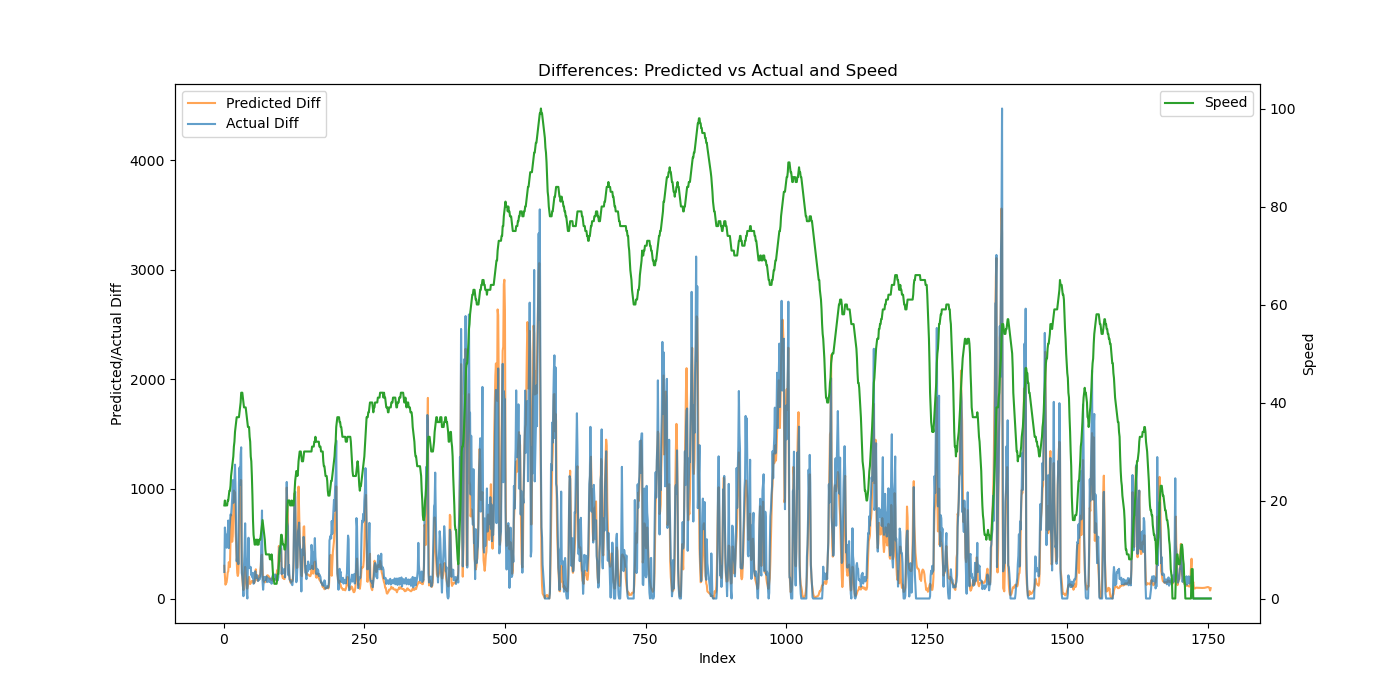

Data behind this chart, as committed beside it:
Speed, Actual, Predicted, Actual_Diff, Predicted_Diff
19, 242.2, 299.8, 242.2, 298.6
20, 890.3, 519.2, 648.1, 219.4
19, 1468, 645.6, 577.5, 126.4
19, 2052, 782.3, 583.7, 136.7
19, 2515, 929.4, 463.3, 147.1
19, 3015, 1113, 499.9, 183.2
20, 3559, 1350, 544.2, 237.3
20, 4271, 1597, 711.7, 247.4
21, 4730, 1929, 459.4, 331.5
22, 5355, 2220, 624.8, 291.3
22, 6045, 2507, 689.7, 287.2
23, 6812, 3042, 767.5, 534.4
25, 7572, 3805, 759.4, 763.7
26, 8399, 4396, 827.4, 590.4
27, 9316, 4914, 917.1, 518.1
28, 10396, 5482, 1080, 568.6
29, 11269, 6245, 872.9, 762.7
31, 12321, 7231, 1053, 986
32, 13392, 8147, 1070, 916.3
34, 14613, 9118, 1222, 970.3
35, 15611, 9718, 997.5, 600.4
36, 16229, 10225, 618.7, 506.8
37, 16569, 10575, 339.3, 350.5
37, 16962, 10808, 393.4, 233
37, 17381, 11014, 418.9, 205.6
37, 17694, 11247, 313.2, 233.2
37, 18746, 11636, 1051, 389.1
38, 19940, 12409, 1195, 772.9
39, 20977, 13387, 1037, 978.1
40, 22293, 14469, 1316, 1081
42, 23673, 15547, 1380, 1079
42, 23907, 15867, 234.1, 319.7
42, 24109, 16047, 202.5, 180.2
41, 24245, 16161, 136.2, 113.9
40, 24267, 16238, 21.14, 76.68
39, 24565, 16353, 298.8, 114.9
39, 25004, 16573, 439.1, 219.7
39, 25691, 16861, 686.1, 288.2
39, 26120, 17095, 429.4, 234.2
38, 26345, 17230, 225.5, 135.3
37, 26389, 17323, 43.42, 92.74
36, 26389, 17413, 0.0, 90.05
35, 26737, 17530, 347.6, 116.9
35, 27291, 17707, 554.6, 177.6
35, 27602, 17905, 311.3, 197.4
33, 27880, 18058, 277.7, 153.2
32, 28161, 18190, 280.9, 131.8
29, 28448, 18334, 286.9, 143.6
28, 28660, 18481, 212.3, 147.4
25, 28882, 18641, 222.2, 160.3
21, 29075, 18802, 192.7, 160.7
16, 29309, 18961, 233.7, 158.9
13, 29443, 19110, 134.4, 149.5
12, 29591, 19251, 147.4, 141
11, 29749, 19399, 158.1, 147.2
11, 29998, 19609, 248.7, 210.5
12, 30185, 19876, 187.3, 266.6
12, 30374, 20060, 188.9, 184.7
11, 30587, 20231, 213.5, 170.6
12, 30790, 20395, 202.2, 163.9
... 1,683 more rows
